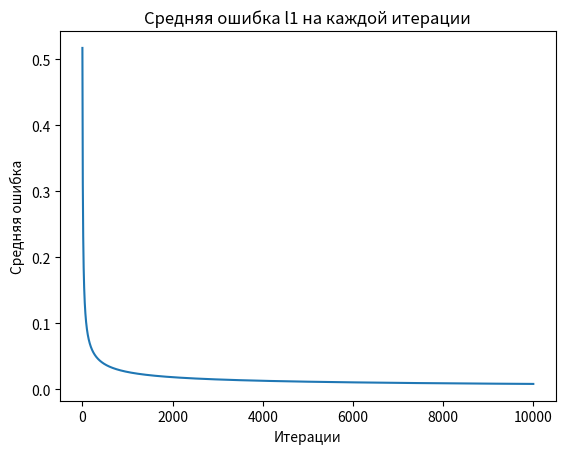

Write the Python code that produced this figure.
import numpy as np
import matplotlib.pyplot as plt

# Сигмоида
def nonlin(x, deriv=False):
    if deriv:
        return x * (1 - x)
    return 1 / (1 + np.exp(-x))

# набор входных данных
X = np.array([[0, 0, 1],
              [0, 1, 1],
              [1, 0, 1],
              [1, 1, 1]])

# выходные данные
y = np.array([[0, 0, 1, 1]]).T

# сделаем случайные числа более определёнными
np.random.seed(1)

# инициализируем веса случайным образом со средним 0
syn0 = 2 * np.random.random((3, 1)) - 1

# Список для хранения значений l1_error
errors = []

b = True

for iter in range(10000):
    # прямое распространение
    l0 = X
    l1 = nonlin(np.dot(l0, syn0))

    # насколько мы ошиблись?
    l1_error = y - l1
    errors.append(np.mean(np.abs(l1_error)))  # Сохраняем среднюю ошибку

    # перемножим это с наклоном сигмоиды
    l1_delta = l1_error * nonlin(l1, True)

    # обновим веса
    syn0 += np.dot(l0.T, l1_delta)

    if b:
        print("l1 после первой итерации:\n", l1)
        b = False

print("l1 после последней итерации:\n", l1)
print("Выходные данные после тренировки:\n", l1)
print("Веса:\n", syn0)

# Построение графика
plt.plot(errors)
plt.title('Средняя ошибка l1 на каждой итерации')
plt.xlabel('Итерации')
plt.ylabel('Средняя ошибка')
plt.show()